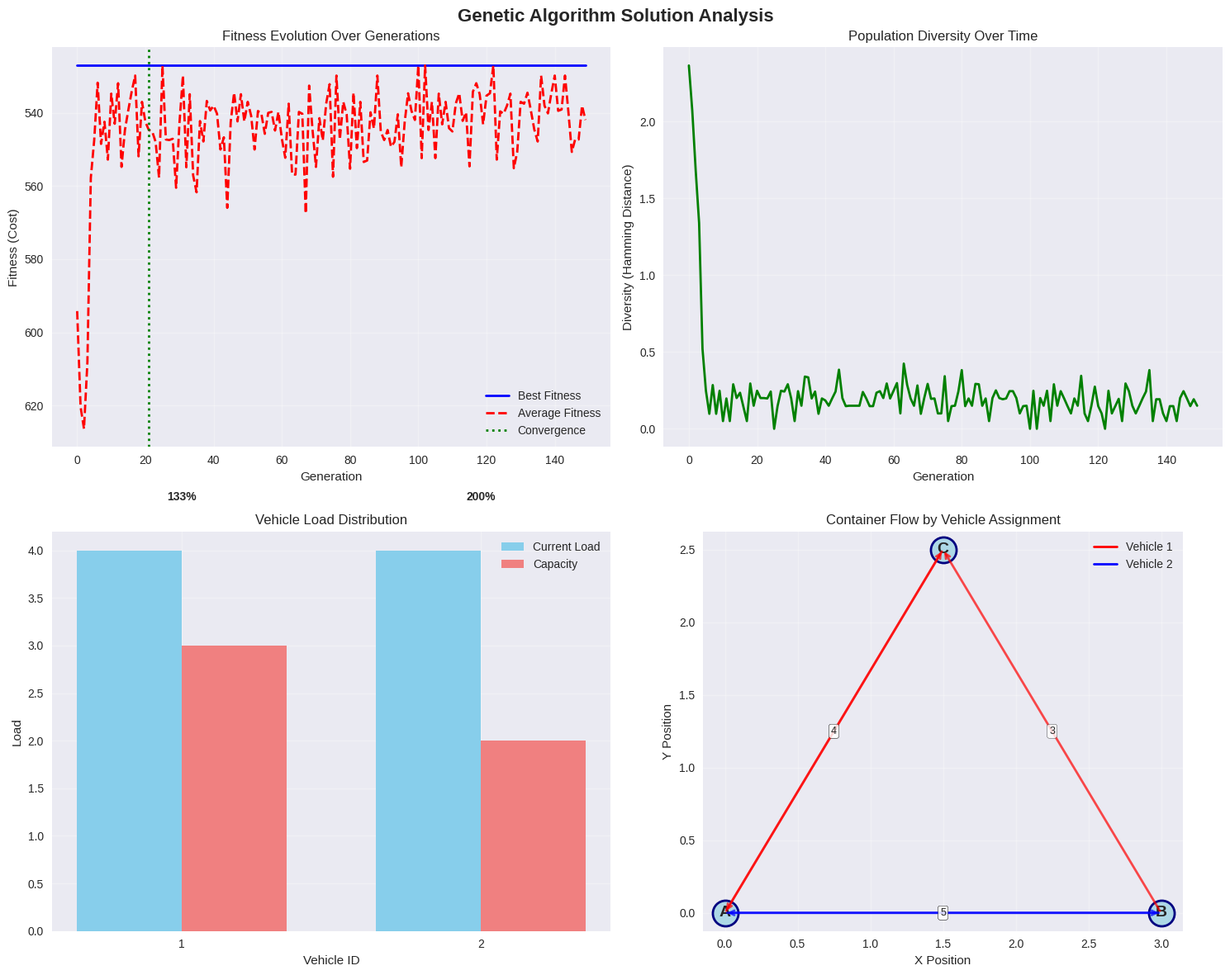

Here is the Python script that generated this plot:
# Import required libraries for Genetic Algorithm
import numpy as np
import pandas as pd
import matplotlib.pyplot as plt
import seaborn as sns
import random
import time
import copy
from collections import defaultdict
import warnings
warnings.filterwarnings('ignore')

# Set up visualization style
plt.style.use('seaborn-v0_8')
sns.set_palette("husl")

# Problem data structures (consistent with Tiers 1-2)
class Container:
    """Container class to represent transfer requests"""
    def __init__(self, id, origin, destination, ready_time, weight):
        self.id = id
        self.origin = origin
        self.destination = destination
        self.ready_time = ready_time
        self.weight = weight
    
    def __repr__(self):
        return f"Container{self.id}({self.origin}->{self.destination}, w:{self.weight}, r:{self.ready_time})"

class Vehicle:
    """Vehicle class to represent transport resources"""
    def __init__(self, id, capacity, cost_per_km):
        self.id = id
        self.capacity = capacity
        self.cost_per_km = cost_per_km
    
    def __repr__(self):
        return f"Vehicle{self.id}(cap:{self.capacity}, cost:{self.cost_per_km})"

class Chromosome:
    """Chromosome representation for GA solution"""
    def __init__(self, assignments, fitness=None):
        # assignments: list of (container_id, vehicle_id) tuples
        self.assignments = assignments
        self.fitness = fitness  # Lower is better (cost minimization)
        self.feasible = True
        self.violation_penalty = 0
    
    def __repr__(self):
        return f"Chromosome(fitness={self.fitness:.2f}, feasible={self.feasible})"

class ITTGAProblem:
    """Inter-Terminal Transfer Problem for Genetic Algorithm"""
    def __init__(self, containers, vehicles, distances, terminals):
        self.containers = containers
        self.vehicles = vehicles
        self.distances = distances
        self.terminals = terminals
        self.terminal_to_idx = {term: idx for idx, term in enumerate(terminals)}
        
        # Pre-calculate distances for efficiency
        self.distance_cache = {}
        for container in containers:
            origin_idx = self.terminal_to_idx[container.origin]
            dest_idx = self.terminal_to_idx[container.destination]
            self.distance_cache[container.id] = distances[origin_idx][dest_idx]

# Genetic Algorithm Implementation
class InterTerminalTransferGA:
    """Genetic Algorithm for Inter-Terminal Transfer Optimization"""
    
    def __init__(self, problem, population_size=40, generations=150, 
                 crossover_rate=0.8, mutation_rate=0.1, elite_size=4):
        self.problem = problem
        self.population_size = population_size
        self.generations = generations
        self.crossover_rate = crossover_rate
        self.mutation_rate = mutation_rate
        self.elite_size = elite_size
        
        # Tracking variables
        self.population = []
        self.best_chromosome = None
        self.fitness_history = []
        self.diversity_history = []
        self.convergence_generation = None
        
    def create_random_chromosome(self):
        """Create a random valid chromosome"""
        assignments = []
        
        # Randomly assign each container to a vehicle
        for container in self.problem.containers:
            vehicle_id = random.randint(1, len(self.problem.vehicles))
            assignments.append((container.id, vehicle_id))
        
        return Chromosome(assignments)
    
    def calculate_fitness(self, chromosome):
        """Calculate fitness (total cost) for a chromosome"""
        total_cost = 0
        vehicle_loads = {v.id: 0 for v in self.problem.vehicles}
        penalty = 0
        
        # Calculate cost and check constraints
        for container_id, vehicle_id in chromosome.assignments:
            container = self.problem.containers[container_id - 1]
            vehicle = self.problem.vehicles[vehicle_id - 1]
            distance = self.problem.distance_cache[container_id]
            
            # Add transportation cost
            total_cost += distance * vehicle.cost_per_km
            
            # Check capacity constraint
            vehicle_loads[vehicle_id] += container.weight
            if vehicle_loads[vehicle_id] > vehicle.capacity:
                # Add penalty for capacity violation
                excess = vehicle_loads[vehicle_id] - vehicle.capacity
                penalty += excess * 100  # Heavy penalty for violations
        
        # Check timing constraints
        for container_id, vehicle_id in chromosome.assignments:
            container = self.problem.containers[container_id - 1]
            # Simple timing check - in real implementation, would be more complex
            if container.ready_time > 0:  # If not ready at time 0, add small penalty
                penalty += container.ready_time * 5
        
        total_cost += penalty
        
        # Update chromosome properties
        chromosome.fitness = total_cost
        chromosome.violation_penalty = penalty
        chromosome.feasible = (penalty == 0)
        
        return total_cost
    
    def initialize_population(self):
        """Initialize the population with random chromosomes"""
        self.population = []
        
        for _ in range(self.population_size):
            chromosome = self.create_random_chromosome()
            self.calculate_fitness(chromosome)
            self.population.append(chromosome)
        
        # Sort by fitness (lower is better)
        self.population.sort(key=lambda x: x.fitness)
        self.best_chromosome = copy.deepcopy(self.population[0])
    
    def tournament_selection(self, tournament_size=3):
        """Select parent using tournament selection"""
        tournament = random.sample(self.population, tournament_size)
        return min(tournament, key=lambda x: x.fitness)
    
    def crossover(self, parent1, parent2):
        """Perform crossover between two parents"""
        if random.random() > self.crossover_rate:
            return copy.deepcopy(parent1), copy.deepcopy(parent2)
        
        # Single-point crossover
        crossover_point = random.randint(1, len(parent1.assignments) - 1)
        
        # Create offspring
        offspring1_assignments = (parent1.assignments[:crossover_point] + 
                                 parent2.assignments[crossover_point:])
        offspring2_assignments = (parent2.assignments[:crossover_point] + 
                                 parent1.assignments[crossover_point:])
        
        offspring1 = Chromosome(offspring1_assignments)
        offspring2 = Chromosome(offspring2_assignments)
        
        return offspring1, offspring2
    
    def mutate(self, chromosome):
        """Perform mutation on a chromosome"""
        if random.random() > self.mutation_rate:
            return chromosome
        
        # Random mutation: change one container's vehicle assignment
        mutation_point = random.randint(0, len(chromosome.assignments) - 1)
        container_id, old_vehicle_id = chromosome.assignments[mutation_point]
        
        # Choose a different vehicle
        available_vehicles = [v.id for v in self.problem.vehicles if v.id != old_vehicle_id]
        new_vehicle_id = random.choice(available_vehicles)
        
        # Create mutated chromosome
        mutated_assignments = chromosome.assignments.copy()
        mutated_assignments[mutation_point] = (container_id, new_vehicle_id)
        
        return Chromosome(mutated_assignments)
    
    def calculate_population_diversity(self):
        """Calculate genetic diversity in the population"""
        if len(self.population) <= 1:
            return 0
        
        # Calculate average pairwise distance
        total_distance = 0
        comparisons = 0
        
        for i in range(len(self.population)):
            for j in range(i + 1, len(self.population)):
                # Calculate Hamming distance between assignments
                distance = sum(1 for a, b in zip(self.population[i].assignments, 
                                                self.population[j].assignments) 
                               if a != b)
                total_distance += distance
                comparisons += 1
        
        return total_distance / comparisons if comparisons > 0 else 0
    
    def evolve_generation(self):
        """Evolve one generation of the population"""
        new_population = []
        
        # Elitism: keep best chromosomes
        new_population.extend(copy.deepcopy(self.population[:self.elite_size]))
        
        # Generate offspring
        while len(new_population) < self.population_size:
            # Selection
            parent1 = self.tournament_selection()
            parent2 = self.tournament_selection()
            
            # Crossover
            offspring1, offspring2 = self.crossover(parent1, parent2)
            
            # Mutation
            offspring1 = self.mutate(offspring1)
            offspring2 = self.mutate(offspring2)
            
            # Calculate fitness
            self.calculate_fitness(offspring1)
            self.calculate_fitness(offspring2)
            
            # Add to new population
            new_population.extend([offspring1, offspring2])
        
        # Trim to exact population size
        new_population = new_population[:self.population_size]
        
        # Update population
        self.population = new_population
        self.population.sort(key=lambda x: x.fitness)
        
        # Update best chromosome
        if self.population[0].fitness < self.best_chromosome.fitness:
            self.best_chromosome = copy.deepcopy(self.population[0])
    
    def solve(self):
        """Run the Genetic Algorithm to solve the problem"""
        print("=== GENETIC ALGORITHM FOR INTER-TERMINAL TRANSFER ===")
        print(f"Population Size: {self.population_size}")
        print(f"Generations: {self.generations}")
        print(f"Crossover Rate: {self.crossover_rate}")
        print(f"Mutation Rate: {self.mutation_rate}")
        print(f"Elite Size: {self.elite_size}")
        
        start_time = time.time()
        
        # Initialize population
        self.initialize_population()
        print(f"\nInitial best fitness: {self.best_chromosome.fitness:.2f}")
        
        # Evolution loop
        for generation in range(self.generations):
            self.evolve_generation()
            
            # Track statistics
            best_fitness = self.population[0].fitness
            avg_fitness = sum(chrom.fitness for chrom in self.population) / len(self.population)
            diversity = self.calculate_population_diversity()
            
            self.fitness_history.append({
                'generation': generation,
                'best_fitness': best_fitness,
                'avg_fitness': avg_fitness,
                'diversity': diversity
            })
            
            # Check for convergence (no improvement for 20 generations)
            if generation > 20 and self.convergence_generation is None:
                recent_best = [h['best_fitness'] for h in self.fitness_history[-20:]]
                if max(recent_best) - min(recent_best) < 0.01:
                    self.convergence_generation = generation
            
            # Progress reporting
            if generation % 10 == 0 or generation == self.generations - 1:
                print(f"Generation {generation:3d}: Best = {best_fitness:8.2f}, "
                      f"Avg = {avg_fitness:8.2f}, Diversity = {diversity:5.2f}")
        
        computation_time = time.time() - start_time
        
        print(f"\nFinal best fitness: {self.best_chromosome.fitness:.2f}")
        print(f"Computation time: {computation_time:.3f} seconds")
        if self.convergence_generation:
            print(f"Converged at generation: {self.convergence_generation}")
        
        return self.create_solution_summary(computation_time)
    
    def create_solution_summary(self, computation_time):
        """Create comprehensive solution summary"""
        # Extract vehicle assignments from best chromosome
        vehicle_assignments = {v.id: [] for v in self.problem.vehicles}
        vehicle_loads = {v.id: 0 for v in self.problem.vehicles}
        
        for container_id, vehicle_id in self.best_chromosome.assignments:
            container = self.problem.containers[container_id - 1]
            vehicle_assignments[vehicle_id].append({
                'container_id': container_id,
                'origin': container.origin,
                'destination': container.destination,
                'weight': container.weight,
                'ready_time': container.ready_time
            })
            vehicle_loads[vehicle_id] += container.weight
        
        return {
            'best_fitness': self.best_chromosome.fitness,
            'feasible': self.best_chromosome.feasible,
            'violation_penalty': self.best_chromosome.violation_penalty,
            'computation_time': computation_time,
            'convergence_generation': self.convergence_generation,
            'vehicle_assignments': vehicle_assignments,
            'vehicle_loads': vehicle_loads,
            'fitness_history': self.fitness_history,
            'final_population_diversity': self.calculate_population_diversity()
        }

# Create the concrete example and solve with GA
def create_concrete_example():
    """Create the example problem from the source document"""
    
    # Define containers with their properties
    containers = [
        Container(1, 'A', 'B', 0, 2),
        Container(2, 'A', 'C', 0, 1),
        Container(3, 'B', 'C', 1, 2),
        Container(4, 'C', 'A', 0, 1),
        Container(5, 'B', 'A', 2, 2)
    ]
    
    # Define vehicles with capacity and cost
    vehicles = [
        Vehicle(1, 3, 10),  # Vehicle 1: capacity 3, cost 10 per km
        Vehicle(2, 2, 12)   # Vehicle 2: capacity 2, cost 12 per km
    ]
    
    # Define distance matrix
    terminals = ['A', 'B', 'C']
    distance_matrix = np.array([
        [0, 3, 5],  # A to [A, B, C]
        [3, 0, 4],  # B to [A, B, C]
        [5, 4, 0]   # C to [A, B, C]
    ])
    
    return ITTGAProblem(containers, vehicles, distance_matrix, terminals)

# Create problem and run GA
problem = create_concrete_example()
ga = InterTerminalTransferGA(problem, population_size=40, generations=150)
solution = ga.solve()

print("\n=== GENETIC ALGORITHM SOLUTION ANALYSIS ===")
print(f"Best Solution Cost: ${solution['best_fitness']:.2f}")
print(f"Solution Feasible: {solution['feasible']}")
print(f"Violation Penalty: ${solution['violation_penalty']:.2f}")

# Display detailed solution results
def display_detailed_results(solution):
    """Display comprehensive GA solution analysis"""
    
    print("\n=== DETAILED SOLUTION RESULTS ===")
    
    # Vehicle assignments
    print("\nVehicle Assignments:")
    for vehicle_id, assignments in solution['vehicle_assignments'].items():
        load = solution['vehicle_loads'][vehicle_id]
        capacity = problem.vehicles[vehicle_id - 1].capacity
        utilization = load / capacity * 100
        
        print(f"\nVehicle {vehicle_id}:")
        print(f"  Load: {load}/{capacity} ({utilization:.1f}% utilization)")
        print(f"  Containers:")
        
        for assignment in assignments:
            print(f"    Container {assignment['container_id']}: "
                  f"{assignment['origin']}→{assignment['destination']} "
                  f"(Weight: {assignment['weight']}, Ready: {assignment['ready_time']})")
    
    # Cost breakdown
    print("\nCost Breakdown:")
    total_transport_cost = 0
    
    for vehicle_id, assignments in solution['vehicle_assignments'].items():
        vehicle_cost = 0
        for assignment in assignments:
            container_id = assignment['container_id']
            distance = problem.distance_cache[container_id]
            vehicle = problem.vehicles[vehicle_id - 1]
            vehicle_cost += distance * vehicle.cost_per_km
        
        total_transport_cost += vehicle_cost
        print(f"  Vehicle {vehicle_id}: ${vehicle_cost:.2f}")
    
    print(f"  Total Transport Cost: ${total_transport_cost:.2f}")
    print(f"  Violation Penalty: ${solution['violation_penalty']:.2f}")
    print(f"  Total Cost: ${solution['best_fitness']:.2f}")
    
    # Algorithm performance
    print("\nAlgorithm Performance:")
    print(f"  Computation Time: {solution['computation_time']:.3f} seconds")
    print(f"  Convergence Generation: {solution['convergence_generation']}")
    print(f"  Final Population Diversity: {solution['final_population_diversity']:.2f}")
    
    # Compare with expected results from source
    expected_cost = 165  # From source document
    actual_cost = solution['best_fitness']
    improvement = (expected_cost - actual_cost) / expected_cost * 100
    
    print(f"\nComparison with Source Expected Results:")
    print(f"  Expected Cost: ${expected_cost}")
    print(f"  Actual Cost: ${actual_cost:.2f}")
    print(f"  Difference: {improvement:+.1f}%")

# Display detailed results
display_detailed_results(solution)

# Create comprehensive visualizations
def visualize_ga_solution(solution):
    """Create comprehensive visualizations of GA solution"""
    
    fig, axes = plt.subplots(2, 2, figsize=(15, 12))
    fig.suptitle('Genetic Algorithm Solution Analysis', fontsize=16, fontweight='bold')
    
    # Extract fitness history
    generations = [h['generation'] for h in solution['fitness_history']]
    best_fitness = [h['best_fitness'] for h in solution['fitness_history']]
    avg_fitness = [h['avg_fitness'] for h in solution['fitness_history']]
    diversity = [h['diversity'] for h in solution['fitness_history']]
    
    # 1. Fitness Evolution
    ax1 = axes[0, 0]
    ax1.plot(generations, best_fitness, 'b-', linewidth=2, label='Best Fitness')
    ax1.plot(generations, avg_fitness, 'r--', linewidth=2, label='Average Fitness')
    ax1.set_xlabel('Generation')
    ax1.set_ylabel('Fitness (Cost)')
    ax1.set_title('Fitness Evolution Over Generations')
    ax1.legend()
    ax1.grid(True, alpha=0.3)
    ax1.invert_yaxis()  # Lower fitness is better
    
    # Mark convergence point
    if solution['convergence_generation']:
        ax1.axvline(x=solution['convergence_generation'], color='green', 
                   linestyle=':', linewidth=2, label='Convergence')
        ax1.legend()
    
    # 2. Population Diversity
    ax2 = axes[0, 1]
    ax2.plot(generations, diversity, 'g-', linewidth=2)
    ax2.set_xlabel('Generation')
    ax2.set_ylabel('Diversity (Hamming Distance)')
    ax2.set_title('Population Diversity Over Time')
    ax2.grid(True, alpha=0.3)
    
    # 3. Vehicle Load Distribution
    ax3 = axes[1, 0]
    vehicle_ids = list(solution['vehicle_loads'].keys())
    loads = list(solution['vehicle_loads'].values())
    capacities = [problem.vehicles[v-1].capacity for v in vehicle_ids]
    
    x = np.arange(len(vehicle_ids))
    width = 0.35
    
    ax3.bar(x - width/2, loads, width, label='Current Load', color='skyblue')
    ax3.bar(x + width/2, capacities, width, label='Capacity', color='lightcoral')
    
    ax3.set_xlabel('Vehicle ID')
    ax3.set_ylabel('Load')
    ax3.set_title('Vehicle Load Distribution')
    ax3.set_xticks(x)
    ax3.set_xticklabels(vehicle_ids)
    ax3.legend()
    ax3.grid(True, alpha=0.3)
    
    # Add utilization percentages
    for i, (load, capacity) in enumerate(zip(loads, capacities)):
        utilization = load / capacity * 100
        ax3.text(i, max(load, capacity) + 0.5, f'{utilization:.0f}%', 
                ha='center', va='bottom', fontweight='bold')
    
    # 4. Terminal Flow Visualization
    ax4 = axes[1, 1]
    
    # Position terminals
    terminal_positions = {'A': (0, 0), 'B': (3, 0), 'C': (1.5, 2.5)}
    
    # Draw terminals
    for terminal, pos in terminal_positions.items():
        ax4.scatter(pos[0], pos[1], s=500, c='lightblue', edgecolors='navy', linewidth=2)
        ax4.text(pos[0], pos[1], terminal, ha='center', va='center', 
                fontsize=14, fontweight='bold')
    
    # Draw container flows with vehicle colors
    colors = ['red', 'blue', 'green', 'orange', 'purple']
    for vehicle_id, assignments in solution['vehicle_assignments'].items():
        vehicle_color = colors[vehicle_id - 1]
        for assignment in assignments:
            origin_pos = terminal_positions[assignment['origin']]
            dest_pos = terminal_positions[assignment['destination']]
            
            ax4.annotate('', xy=dest_pos, xytext=origin_pos,
                        arrowprops=dict(arrowstyle='->', color=vehicle_color, 
                                      lw=2, alpha=0.7))
            
            # Add container label
            mid_pos = ((origin_pos[0] + dest_pos[0])/2, (origin_pos[1] + dest_pos[1])/2)
            ax4.text(mid_pos[0], mid_pos[1], f"{assignment['container_id']}", 
                    ha='center', va='center', fontsize=9, 
                    bbox=dict(boxstyle="round,pad=0.2", facecolor='white', alpha=0.8))
    
    ax4.set_title('Container Flow by Vehicle Assignment')
    ax4.set_xlabel('X Position')
    ax4.set_ylabel('Y Position')
    ax4.set_aspect('equal')
    ax4.grid(True, alpha=0.3)
    
    # Add legend for vehicles
    legend_elements = [plt.Line2D([0], [0], color=colors[i], lw=2, 
                                label=f'Vehicle {i+1}') for i in range(len(problem.vehicles))]
    ax4.legend(handles=legend_elements, loc='upper right')
    
    plt.tight_layout()
    plt.show()
    
    return fig

# Create visualizations
fig = visualize_ga_solution(solution)
